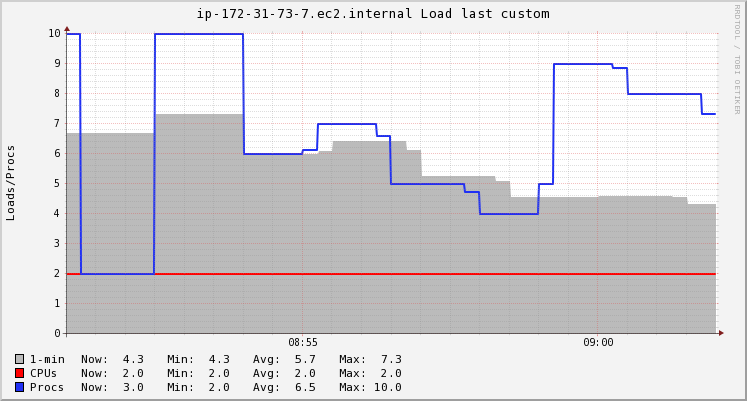

Data behind this chart, as committed beside it:
Timestamp, 1-min, CPUs, Procs
2020-11-20T08:51:15+00:00, 6.68, 2, 10
2020-11-20T08:51:30+00:00, 6.68, 2, 2
2020-11-20T08:51:45+00:00, 6.68, 2, 2
2020-11-20T08:52:00+00:00, 6.68, 2, 2
2020-11-20T08:52:15+00:00, 6.68, 2, 2
2020-11-20T08:52:30+00:00, 6.68, 2, 2
2020-11-20T08:52:45+00:00, 7.32, 2, 10
2020-11-20T08:53:00+00:00, 7.32, 2, 10
2020-11-20T08:53:15+00:00, 7.32, 2, 10
2020-11-20T08:53:30+00:00, 7.32, 2, 10
2020-11-20T08:53:45+00:00, 7.32, 2, 10
2020-11-20T08:54:00+00:00, 7.32, 2, 10
2020-11-20T08:54:15+00:00, 5.99, 2, 6
2020-11-20T08:54:30+00:00, 5.99, 2, 6
2020-11-20T08:54:45+00:00, 5.99, 2, 6
2020-11-20T08:55:00+00:00, 5.99, 2, 6
2020-11-20T08:55:15+00:00, 5.99, 2, 6.133
2020-11-20T08:55:30+00:00, 6.074, 2, 7
2020-11-20T08:55:45+00:00, 6.41, 2, 7
2020-11-20T08:56:00+00:00, 6.41, 2, 7
2020-11-20T08:56:15+00:00, 6.41, 2, 7
2020-11-20T08:56:30+00:00, 6.41, 2, 6.6
2020-11-20T08:56:45+00:00, 6.41, 2, 5
2020-11-20T08:57:00+00:00, 6.095, 2, 5
2020-11-20T08:57:15+00:00, 5.23, 2, 5
2020-11-20T08:57:30+00:00, 5.23, 2, 5
2020-11-20T08:57:45+00:00, 5.23, 2, 5
2020-11-20T08:58:00+00:00, 5.23, 2, 4.733
2020-11-20T08:58:15+00:00, 5.23, 2, 4
2020-11-20T08:58:30+00:00, 5.09, 2, 4
2020-11-20T08:58:45+00:00, 4.53, 2, 4
2020-11-20T08:59:00+00:00, 4.53, 2, 4
2020-11-20T08:59:15+00:00, 4.53, 2, 5
2020-11-20T08:59:30+00:00, 4.53, 2, 9
2020-11-20T08:59:45+00:00, 4.53, 2, 9
2020-11-20T09:00:00+00:00, 4.534, 2, 9
2020-11-20T09:00:15+00:00, 4.59, 2, 9
2020-11-20T09:00:30+00:00, 4.59, 2, 8.867
2020-11-20T09:00:45+00:00, 4.59, 2, 8
2020-11-20T09:01:00+00:00, 4.59, 2, 8
2020-11-20T09:01:15+00:00, 4.59, 2, 8
2020-11-20T09:01:30+00:00, 4.553, 2, 8
2020-11-20T09:01:45+00:00, 4.31, 2, 8
2020-11-20T09:02:00+00:00, 4.31, 2, 7.333
2020-11-20T09:02:15+00:00, 4.31, 2, 3
